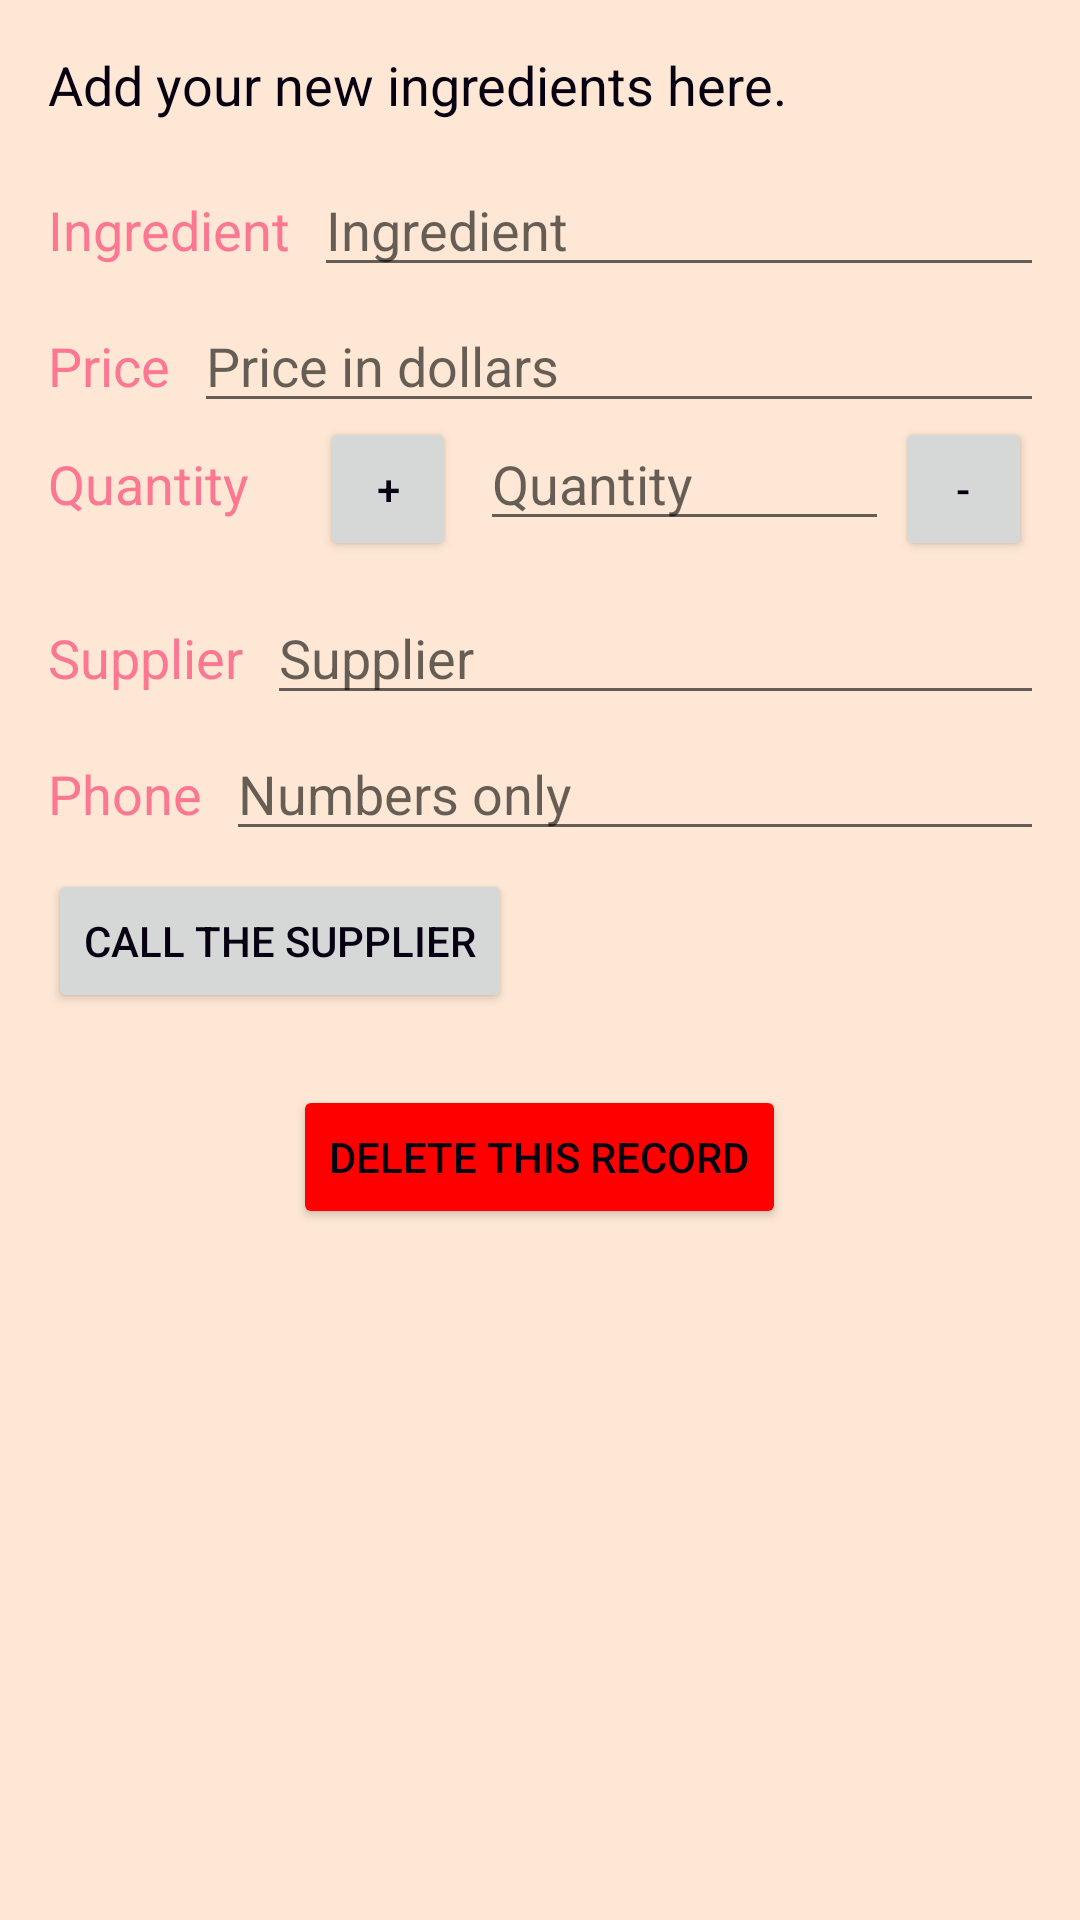

Here is an Android app screen rendered from its layout file. Give the layout XML and the strings, colors and styles it references.
<!-- AndroidManifest.xml: application theme CustomActionBarTheme -->
<!-- res/layout/activity_editor.xml -->
<?xml version="1.0" encoding="utf-8"?>
<LinearLayout xmlns:android="http://schemas.android.com/apk/res/android"
    xmlns:tools="http://schemas.android.com/tools"
    android:layout_width="match_parent"
    android:layout_height="match_parent"
    android:padding="@dimen/layout_padding"
    android:orientation="vertical"
    android:background="@color/background2"
    tools:context="com.freecbdhomebiz.pizzapizepartz.EditorActivity">

    <TextView
        android:id="@+id/entry_form_label"
        android:layout_width="match_parent"
        android:layout_height="wrap_content"
        android:textAppearance="@style/Base.TextAppearance.AppCompat.Medium"
        android:layout_marginBottom="@dimen/text_entry_form_label"
        android:text="@string/text_editor_textviewE1" />

    <LinearLayout
        android:id="@+id/the_name"
        android:layout_width="match_parent"
        android:layout_height="wrap_content"
        android:orientation="horizontal"
        android:layout_marginBottom="@dimen/linear_layout_margin_bottom">

        
        <TextView
            android:text="@string/text_editor_name"
            style="@style/TextViewStyle" />

        
        <EditText
            android:id="@+id/edit_name"
            android:maxLength="20"
            android:hint="@string/edittext_name_hint"
            android:inputType="textCapWords"
            style="@style/EditTextStyle"
            tools:text="Enter Ingredient" />
    </LinearLayout>

    <LinearLayout
        android:id="@+id/price"
        android:layout_width="match_parent"
        android:layout_height="wrap_content"
        android:orientation="horizontal"
        android:layout_marginBottom="@dimen/linear_layout_margin_bottom">

        
        <TextView
            android:text="@string/text_editor_price"
            style="@style/TextViewStyle" />

        
        <EditText
            android:id="@+id/edit_price"
            android:maxLength="3"
            android:hint="@string/edittext_price_hint"
            android:inputType="number"
            style="@style/EditTextStyle" />
    </LinearLayout>

    <LinearLayout
        android:id="@+id/quantity"
        android:layout_width="match_parent"
        android:layout_height="wrap_content"
        android:orientation="horizontal"
        android:layout_marginBottom="@dimen/linear_layout_margin_bottom">

        
        <TextView
            android:text="@string/text_editor_quantity"
            android:layout_width="0dp"
            android:layout_height="wrap_content"
            android:layout_weight="2"
            android:textColor="@color/colorAccent"
            android:textAppearance="@style/Base.TextAppearance.AppCompat.Medium" />

        <Button
            android:id="@+id/button_incr_quantity"
            android:layout_width="0dp"
            android:layout_weight="1"
            android:layout_height="wrap_content"
            android:text="@string/button_incr" />

        
        <EditText
            android:id="@+id/edit_quantity"
            android:layout_width="0dp"
            android:layout_weight="3"
            android:layout_height="wrap_content"
            android:maxLength="3"
            android:hint="@string/edittext_quantity_hint"
            android:inputType="number"
            style="@style/EditTextStyle" />

        <Button
            android:id="@+id/button_decr_quantity"
            android:layout_width="0dp"
            android:layout_weight="1"
            android:layout_height="wrap_content"
            android:text="@string/button_decr"
            android:layout_marginLeft="@dimen/button_decr_leftmargin" />
    </LinearLayout>

    <LinearLayout
        android:id="@+id/supplier"
        android:layout_width="match_parent"
        android:layout_height="wrap_content"
        android:orientation="horizontal"
        android:layout_marginBottom="@dimen/linear_layout_margin_bottom">

        
        <TextView
            android:text="@string/text_editor_supplier"
            style="@style/TextViewStyle" />

        
        <EditText
            android:id="@+id/edit_supplier"
            android:maxLength="30"
            android:hint="@string/edittext_supplier_hint"
            android:inputType="textCapWords"
            style="@style/EditTextStyle" />
    </LinearLayout>

    <LinearLayout
        android:id="@+id/phone"
        android:layout_width="match_parent"
        android:layout_height="wrap_content"
        android:orientation="horizontal"
        android:layout_marginBottom="@dimen/linear_layout_margin_bottom">

        
        <TextView
            android:text="@string/text_editor_phone"
            style="@style/TextViewStyle" />

        
        <EditText
            android:id="@+id/edit_phone"
            android:maxLength="7"
            android:hint="@string/edittext_phone_hint"
            android:inputType="number"
            style="@style/EditTextStyle" />
    </LinearLayout>

    <Button
        android:id="@+id/button_supplier_phone"
        android:layout_width="wrap_content"
        android:layout_height="wrap_content"
        android:text="@string/button_call_the_supplier"
        android:layout_marginTop="8dp" />

    <Button
        android:id="@+id/button_delete_record"
        android:layout_width="wrap_content"
        android:layout_height="wrap_content"
        android:text="@string/button_delete_this_record"
        android:layout_marginTop="24dp"
        android:layout_gravity="center"
        android:backgroundTint="@color/red" />

</LinearLayout>
<!-- resources referenced by this layout -->
<resources>
  <color name="background2">#FEE8D5</color>
  <color name="colorAccent">#FC7791</color>
  <color name="red">#ff0000</color>
  <dimen name="button_decr_leftmargin">2dp</dimen>
  <dimen name="layout_padding">16dp</dimen>
  <dimen name="linear_layout_margin_bottom">4dp</dimen>
  <dimen name="text_entry_form_label">8dp</dimen>
  <string name="button_call_the_supplier">Call the Supplier</string>
  <string name="button_decr">-</string>
  <string name="button_delete_this_record">Delete this record</string>
  <string name="button_incr">+</string>
  <string name="edittext_name_hint">Ingredient</string>
  <string name="edittext_phone_hint">Numbers only</string>
  <string name="edittext_price_hint">Price in dollars</string>
  <string name="edittext_quantity_hint">Quantity</string>
  <string name="edittext_supplier_hint">Supplier</string>
  <string name="text_editor_name">Ingredient</string>
  <string name="text_editor_phone">Phone</string>
  <string name="text_editor_price">Price</string>
  <string name="text_editor_quantity">Quantity</string>
  <string name="text_editor_supplier">Supplier</string>
  <string name="text_editor_textviewE1">Add your new ingredients here.</string>
  <style name="EditTextStyle">
          <item name="android:layout_height">wrap_content</item>
          <item name="android:layout_width">match_parent</item>
          <item name="android:textAppearance">?android:textAppearanceMedium</item>
          <item name="android:layout_marginLeft">8dp</item>
      </style>
  <style name="TextViewStyle">
          <item name="android:layout_height">wrap_content</item>
          <item name="android:layout_width">0dp</item>
          <item name="android:layout_weight">1</item>
          <item name="android:paddingTop">16dp</item>
          <item name="android:textColor">@color/colorAccent</item>
          <item name="android:textAppearance">?android:textAppearanceMedium</item>
      </style>
  <style name="CustomActionBarTheme" parent="@style/Theme.AppCompat.Light.DarkActionBar">
          <item name="colorPrimary">@color/colorPrimary</item>
          <item name="colorPrimaryDark">@color/colorPrimaryDark</item>
          <item name="colorAccent">@color/colorAccent</item>
  
          <item name="android:textColorPrimary">@color/colorText</item>
          <item name="android:textColor">@color/colorText</item>
  
          <item name="android:actionBarStyle">@style/MyActionBar</item>
          <item name="android:actionMenuTextColor">@color/actionbar_text</item>
          
          <item name="actionBarStyle">@style/MyActionBar</item>
          <item name="actionMenuTextColor">@color/actionbar_text</item>
  
          <item name="android:actionOverflowButtonStyle">@style/MyOverflowButtonStyle</item>
          
          <item name="actionOverflowButtonStyle">@style/MyOverflowButtonStyle</item>
  
      </style>
  <color name="colorPrimary">#FCA077</color>
  <color name="colorPrimaryDark">#FB783D</color>
  <color name="colorText">#060012</color>
  <style name="MyActionBar" parent="@style/Widget.AppCompat.Light.ActionBar">
          <item name="background">@color/colorPrimary</item>
          <item name="android:titleTextStyle">@style/MyActionBarTitleText</item>
          
          <item name="titleTextStyle">@style/MyActionBarTitleText</item>
      </style>
  <color name="actionbar_text">#060012</color>
  <style name="MyOverflowButtonStyle" parent="@style/Widget.AppCompat.ActionButton.Overflow">
          <item name="android:tint">@color/actionbar_text</item>
      </style>
  <style name="MyActionBarTitleText" parent="@style/TextAppearance.AppCompat.Widget.ActionBar.Title">
          <item name="android:textColor">@color/actionbar_text</item>
          
      </style>
</resources>
